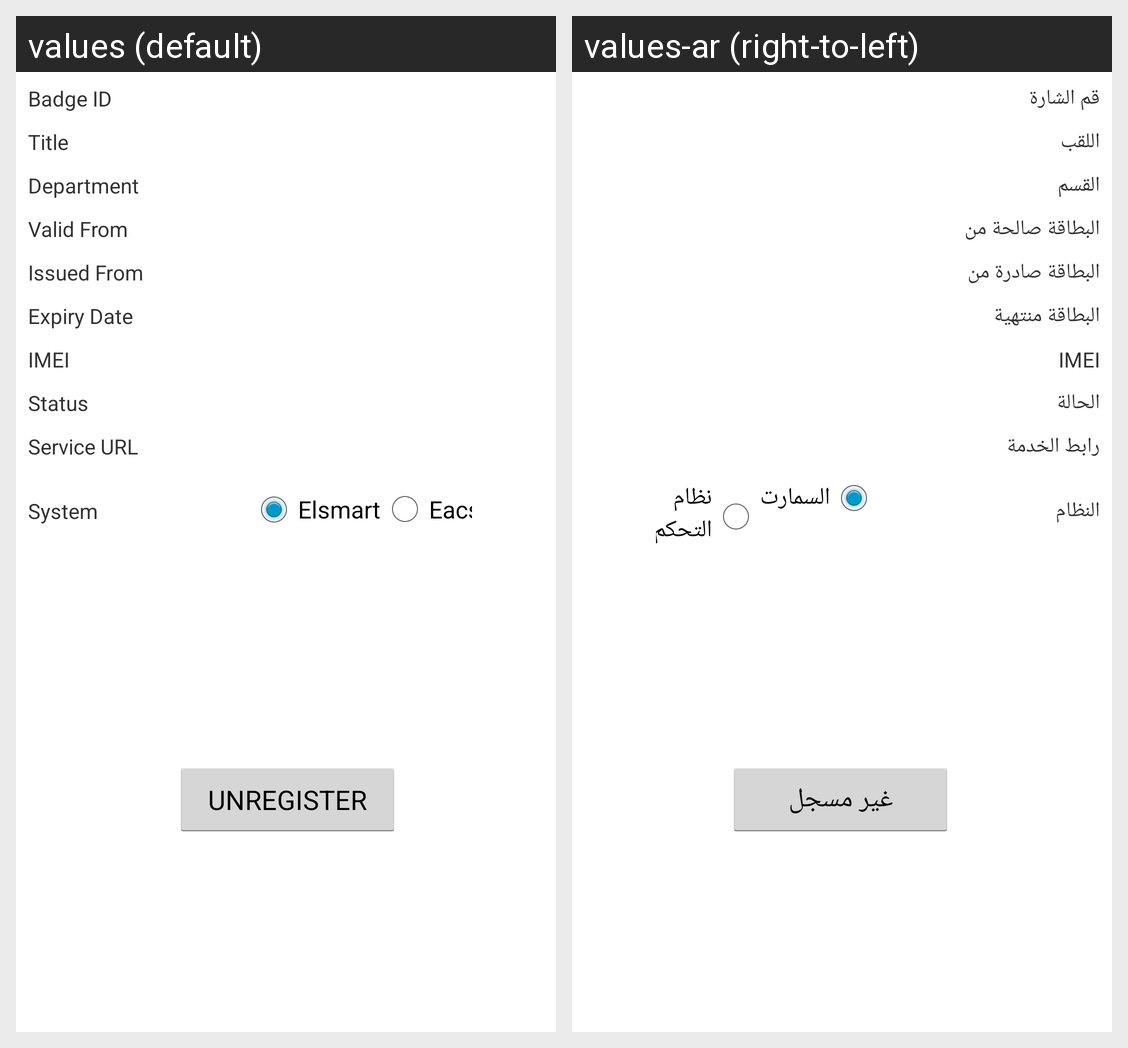

Here is an Android app screen in its default locale and in the app's own translations. Write out the translated-string differences for the strings that appear on this screen.
Android screen res/layout/activity_registration.xml rendered under 2 locales, left to right: values (default), values-ar (right-to-left). Device: Nexus 5 (rendered at 1080×1920; each locale shown at half size, 540×960, under a caption strip naming it); theme android:Theme.Holo.Light.
Strings drawn on this screen, with the default value and each locale's value (text and hints the layout hard-codes, and strings that could not be matched under every locale, appear in the picture but are not listed):

IMEI
  values: IMEI
  values-ar: IMEI

BadgeNo
  values: Badge ID
  values-ar: قم الشارة

Service_URL
  values: Service URL
  values-ar: رابط الخدمة

UNREGISTER
  values: UNREGISTER
  values-ar: غير مسجل

Status
  values: Status
  values-ar: الحالة

Title
  values: Title
  values-ar: اللقب

Department
  values: Department
  values-ar: القسم

Card_Valid_From
  values: Valid From
  values-ar: البطاقة صالحة من

Card_Issued_From
  values: Issued From
  values-ar: البطاقة صادرة من

Card_Expired
  values: Expiry Date
  values-ar: البطاقة منتهية

System
  values: System
  values-ar: النظام

Elsmart
  values: Elsmart
  values-ar: السمارت

Eacs
  values: Eacs
  values-ar: نظام التحكم بالعبور
